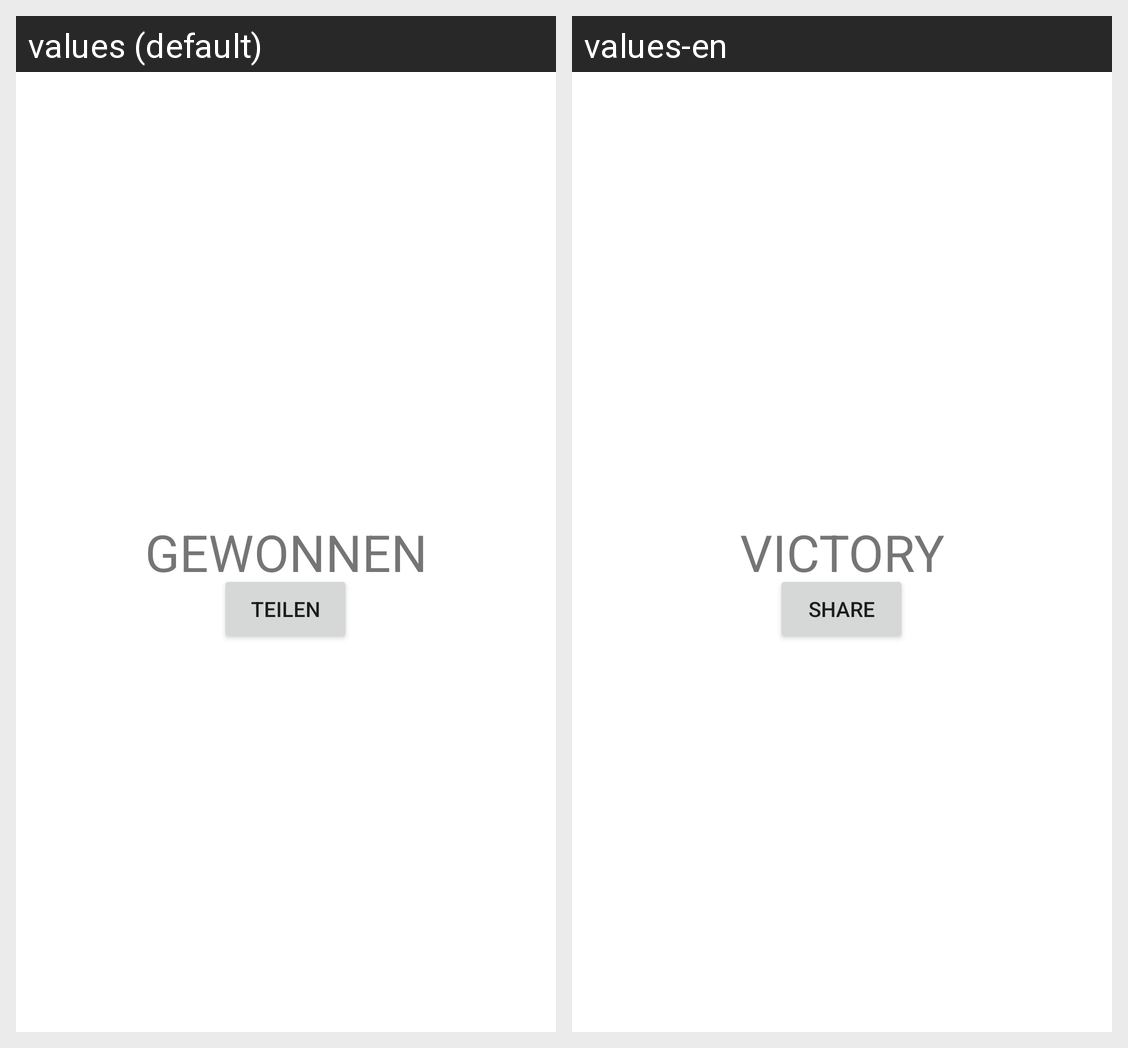

Translations of the strings shown on this Android screen, per locale in the grid:
Android screen res/layout/activity_win.xml rendered under 2 locales, left to right: values (default), values-en. Device: Nexus 5 (rendered at 1080×1920; each locale shown at half size, 540×960, under a caption strip naming it); theme Theme.Aufgabe1App.
Strings drawn on this screen, with the default value and each locale's value (text and hints the layout hard-codes, and strings that could not be matched under every locale, appear in the picture but are not listed):

winText
  values: GEWONNEN
  values-en: VICTORY

shareButton
  values: Teilen
  values-en: Share
